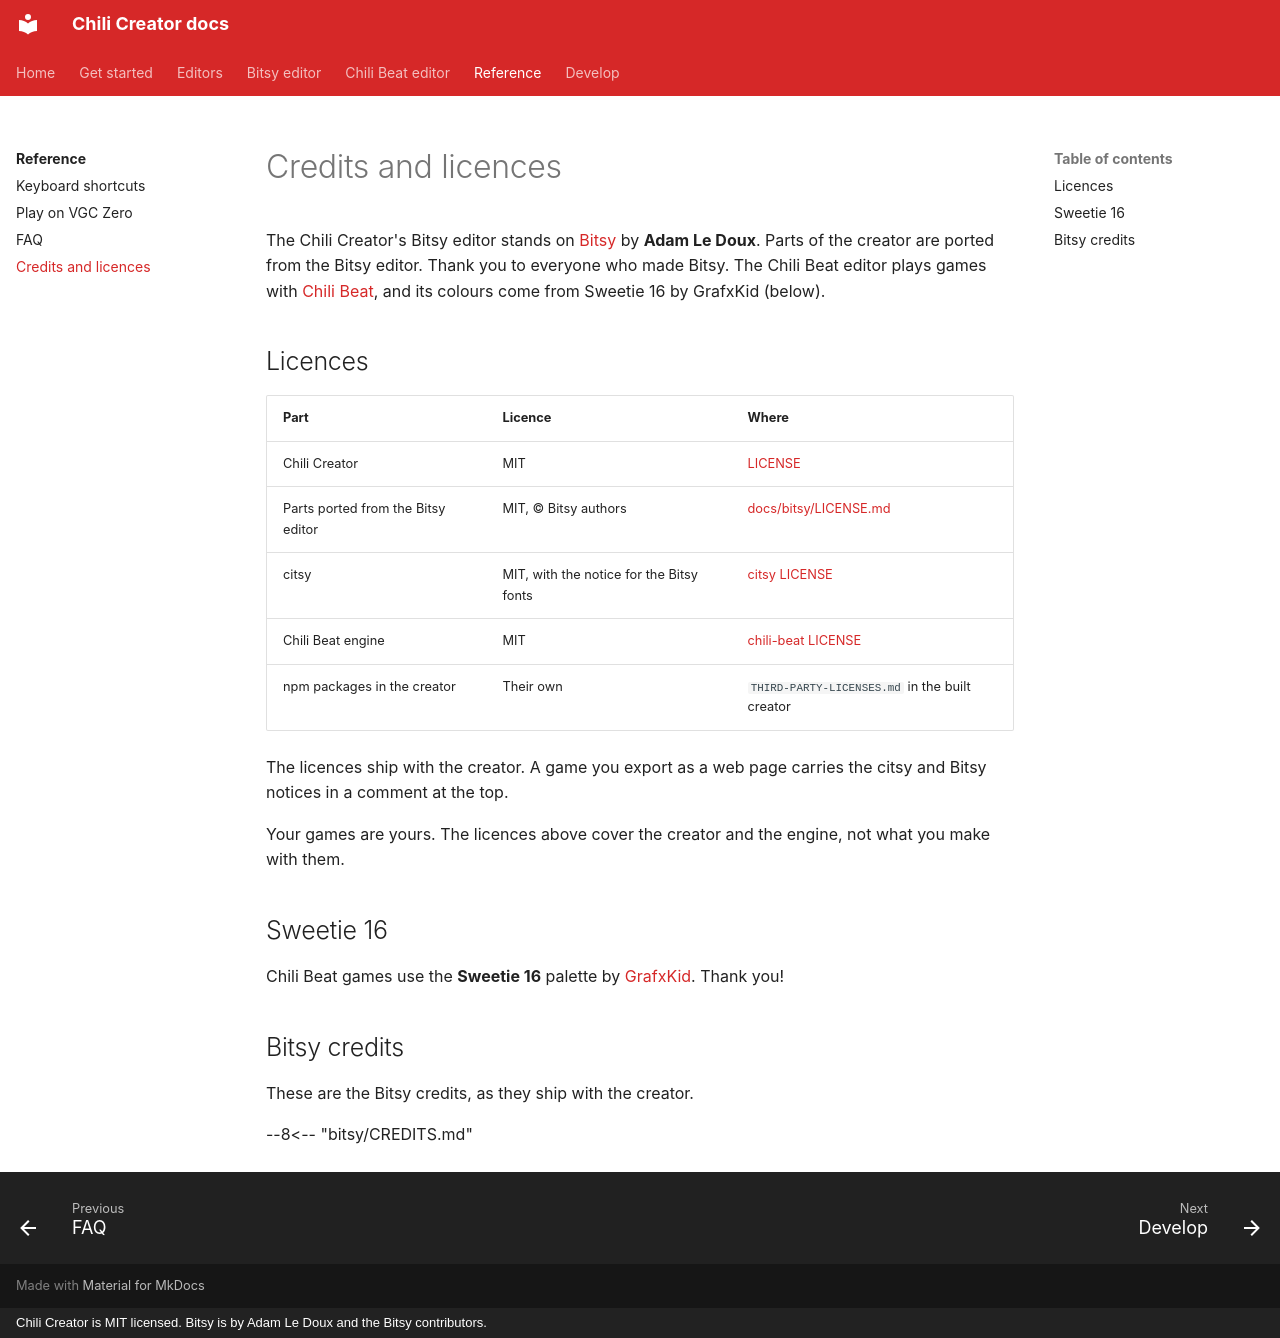

repository: chili-chip/chili-creator · page: reference/credits/index.html · generator: mkdocs · copyright: Chili Creator is MIT licensed. Bitsy is by Adam Le Doux and the Bitsy contributors.

---
title: Credits and licences
description: Bitsy, citsy, Chili Beat and the people behind them, and the licences the Chili Creator ships with.
---

# Credits and licences

The Chili Creator's Bitsy editor stands on [Bitsy](https://bitsy.org) by **Adam Le Doux**. Parts of the creator are ported from the Bitsy editor. Thank you to everyone who made Bitsy. The Chili Beat editor plays games with [Chili Beat](https://github.com/chili-chip/chili-beat), and its colours come from Sweetie 16 by GrafxKid (below).

## Licences

| Part | Licence | Where |
|---|---|---|
| Chili Creator | MIT | [LICENSE](https://github.com/chili-chip/chili-creator/blob/main/LICENSE) |
| Parts ported from the Bitsy editor | MIT, © Bitsy authors | [docs/bitsy/LICENSE.md](https://github.com/chili-chip/chili-creator/blob/main/docs/bitsy/LICENSE.md) |
| citsy | MIT, with the notice for the Bitsy fonts | [citsy LICENSE](https://github.com/chili-chip/citsy/blob/main/LICENSE) |
| Chili Beat engine | MIT | [chili-beat LICENSE](https://github.com/chili-chip/chili-beat/blob/main/LICENSE) |
| npm packages in the creator | Their own | `THIRD-PARTY-LICENSES.md` in the built creator |

The licences ship with the creator. A game you export as a web page carries the citsy and Bitsy notices in a comment at the top.

Your games are yours. The licences above cover the creator and the engine, not what you make with them.

## Sweetie 16

Chili Beat games use the **Sweetie 16** palette by
[GrafxKid](https://lospec.com/palette-list/sweetie-16). Thank you!

## Bitsy credits

These are the Bitsy credits, as they ship with the creator.

--8<-- "bitsy/CREDITS.md"
